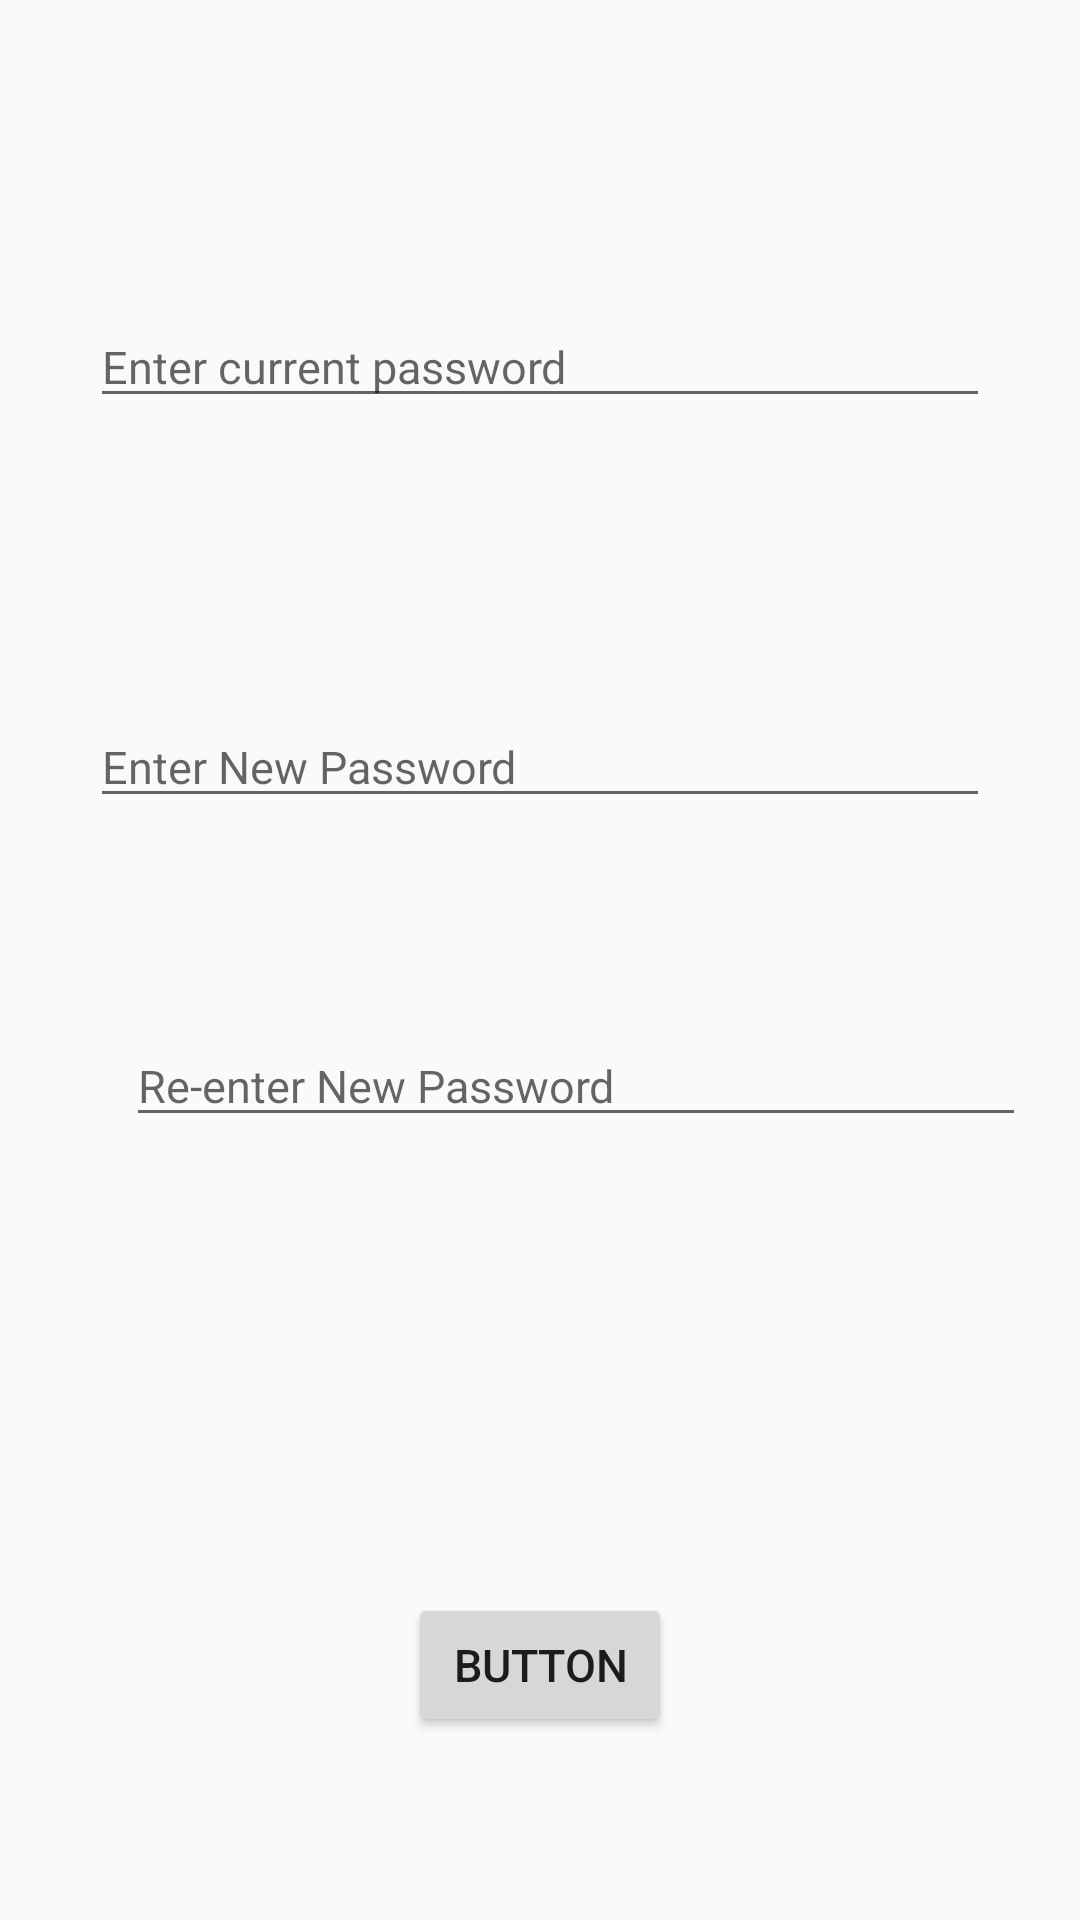

Produce the Android XML layout that renders to this screen, including the resource entries it uses.
<!-- AndroidManifest.xml: application theme AppTheme -->
<!-- res/layout/activity_change_password.xml -->
<?xml version="1.0" encoding="utf-8"?>
<RelativeLayout xmlns:android="http://schemas.android.com/apk/res/android"
    xmlns:app="http://schemas.android.com/apk/res-auto"
    xmlns:tools="http://schemas.android.com/tools"
    android:layout_width="match_parent"
    android:layout_height="match_parent"
    tools:context="com.example.kushagra.first.ChangePassword">

    <EditText
        android:id="@+id/editText6"
        android:layout_width="300dp"
        android:layout_height="wrap_content"
        android:layout_alignParentTop="true"
        android:layout_centerHorizontal="true"
        android:layout_marginTop="102dp"
        android:ems="10"
        android:hint="Enter current password"
        android:inputType="textPassword" />

    <EditText
        android:id="@+id/editText7"
        android:layout_width="300dp"
        android:layout_height="wrap_content"
        android:layout_alignLeft="@+id/editText6"
        android:layout_alignStart="@+id/editText6"
        android:layout_below="@+id/editText6"
        android:layout_marginTop="96dp"
        android:ems="10"
        android:inputType="textPassword"
        android:hint="Enter New Password"/>

    <EditText
        android:id="@+id/editText8"
        android:layout_width="300dp"
        android:layout_height="wrap_content"
        android:layout_alignLeft="@+id/editText7"
        android:layout_alignStart="@+id/editText7"
        android:layout_below="@+id/editText7"
        android:layout_marginLeft="12dp"
        android:layout_marginStart="12dp"
        android:layout_marginTop="69dp"
        android:ems="10"
        android:inputType="textPassword"
        android:hint="Re-enter New Password"/>

    <Button
        android:id="@+id/button9"
        android:layout_width="wrap_content"
        android:layout_height="wrap_content"
        android:layout_alignParentBottom="true"
        android:layout_centerHorizontal="true"
        android:layout_marginBottom="61dp"
        android:text="Button" />
</RelativeLayout>
<!-- resources referenced by this layout -->
<resources>
  <style name="AppTheme" parent="Theme.AppCompat.Light.DarkActionBar">
          
          <item name="colorPrimary">@color/colorPrimary</item>
          <item name="colorPrimaryDark">@color/colorPrimaryDark</item>
          <item name="colorAccent">@color/colorAccent</item>
          <item name="android:textSize">15sp</item>
          <item name="windowActionBar">false</item>
          <item name="windowNoTitle">true</item>
      </style>
  <color name="colorPrimary">#188c8c</color>
  <color name="colorPrimaryDark">#000000</color>
  <color name="colorAccent">#FF4081</color>
</resources>
